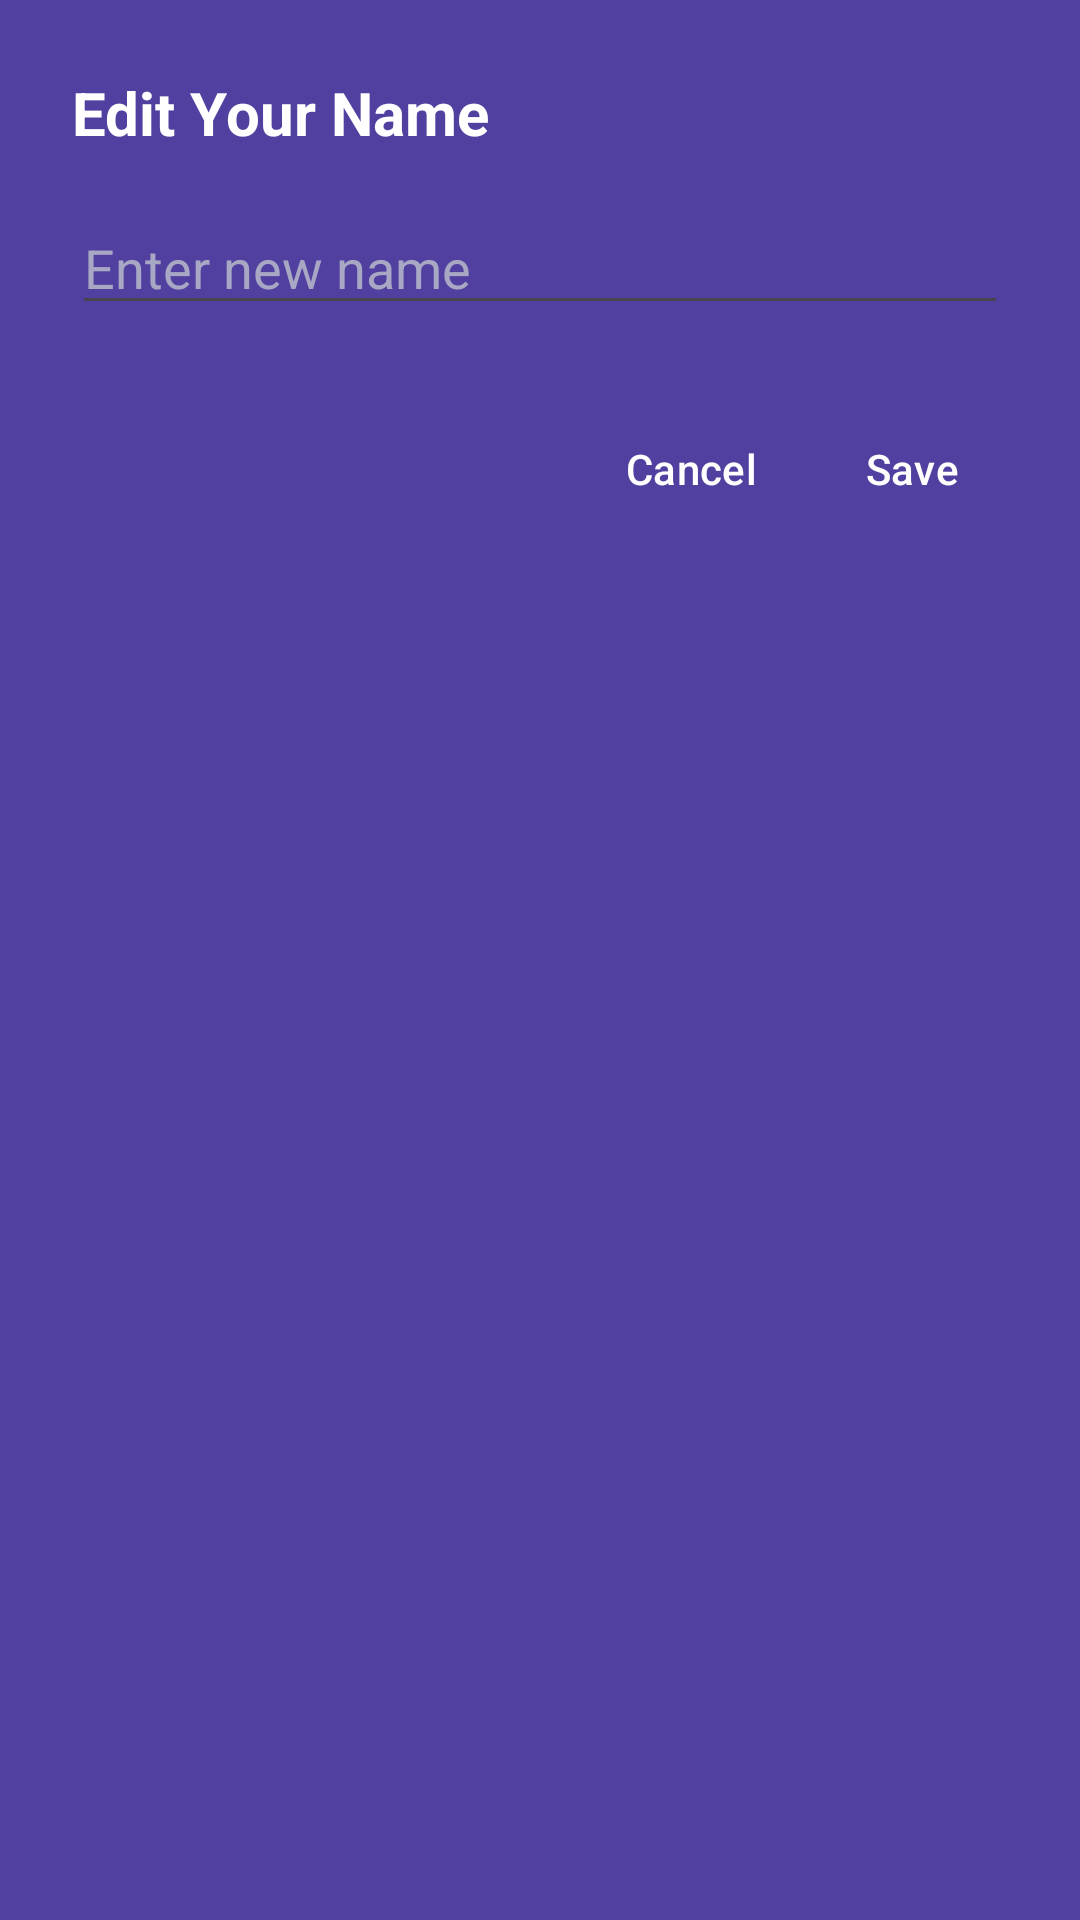

Here is an Android app screen rendered from its layout file. Give the layout XML and the strings, colors and styles it references.
<!-- AndroidManifest.xml: application theme Theme.Cleverty -->
<!-- res/layout/dialog_edit_name.xml -->
<?xml version="1.0" encoding="utf-8"?>
<LinearLayout xmlns:android="http://schemas.android.com/apk/res/android"
    android:layout_width="match_parent"
    android:layout_height="wrap_content"
    android:orientation="vertical"
    android:padding="24dp"
    android:background="@color/violet">

    <TextView
        android:layout_width="wrap_content"
        android:layout_height="wrap_content"
        android:text="Edit Your Name"
        android:textSize="20sp"
        android:textStyle="bold"
        android:textColor="@color/white"
        android:layout_marginBottom="16dp"/>

    <EditText
        android:id="@+id/edit_text_name"
        android:layout_width="match_parent"
        android:layout_height="wrap_content"
        android:hint="Enter new name"
        android:textColor="@color/white"
        android:textColorHint="#A8A7C4"
        android:inputType="textPersonName"/>

    <LinearLayout
        android:layout_width="match_parent"
        android:layout_height="wrap_content"
        android:layout_marginTop="24dp"
        android:gravity="end"
        android:orientation="horizontal">

        <Button
            android:id="@+id/button_cancel"
            style="?android:attr/buttonBarButtonStyle"
            android:layout_width="wrap_content"
            android:layout_height="wrap_content"
            android:textColor="@color/white"
            android:text="Cancel"/>

        <Button
            android:id="@+id/button_save"
            style="?android:attr/buttonBarButtonStyle"
            android:layout_width="wrap_content"
            android:layout_height="wrap_content"
            android:layout_marginStart="8dp"
            android:textColor="@color/white"
            android:text="Save" />
    </LinearLayout>
</LinearLayout>
<!-- resources referenced by this layout -->
<resources>
  <color name="violet">#5240A0</color>
  <color name="white">#FFFFFFFF</color>
  <style name="Theme.Cleverty" parent="Base.Theme.Cleverty" />
  <style name="Base.Theme.Cleverty" parent="Theme.Material3.DayNight.NoActionBar">
          
          <item name="colorPrimary">@color/white</item>
          
      </style>
</resources>
